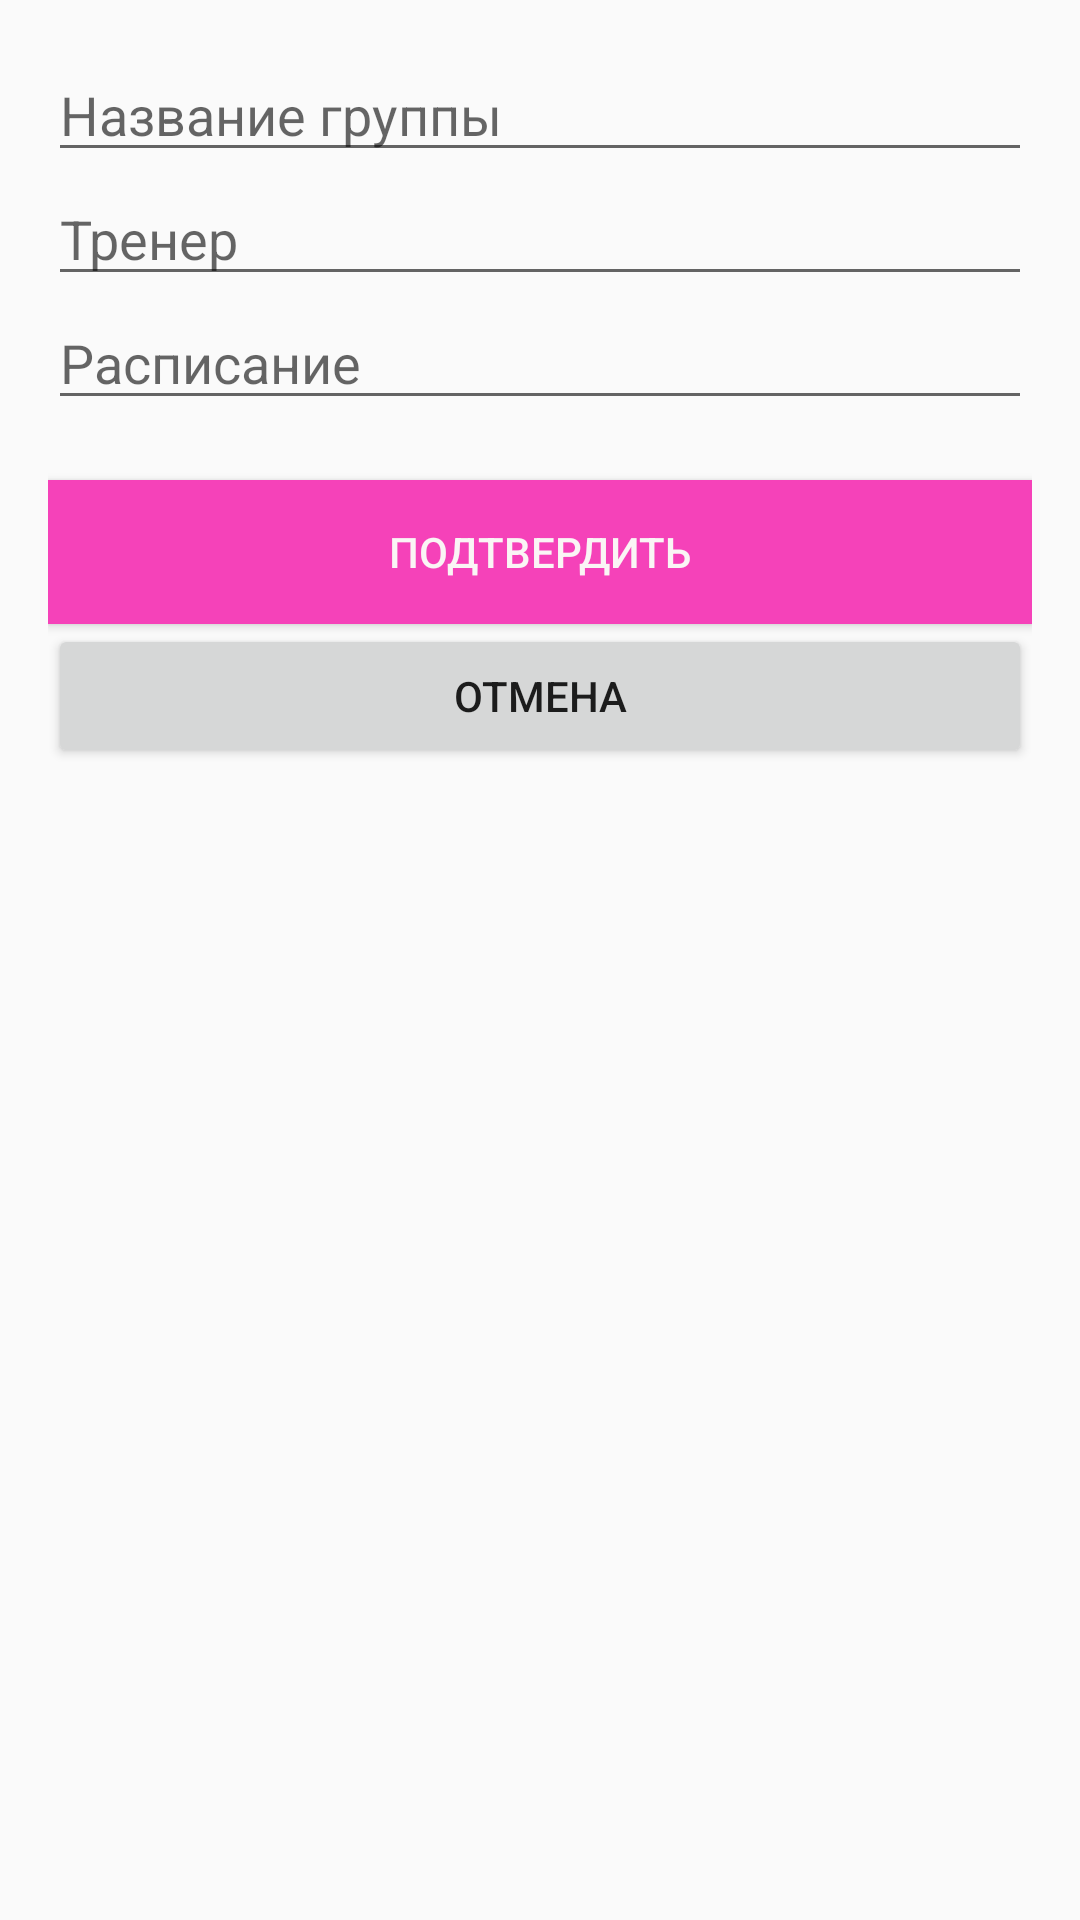

Layout XML and referenced resources for this Android screen:
<!-- AndroidManifest.xml: application theme Theme.VardaCRM -->
<!-- res/layout/activity_add_edit_group.xml -->
<?xml version="1.0" encoding="utf-8"?>
<ScrollView xmlns:android="http://schemas.android.com/apk/res/android"
    android:layout_width="match_parent"
    android:layout_height="match_parent">
    <LinearLayout
        android:layout_width="match_parent"
        android:layout_height="wrap_content"
        android:orientation="vertical"
        android:padding="16dp">

        <EditText android:id="@+id/etName" android:layout_width="match_parent" android:layout_height="wrap_content" android:hint="Название группы" />
        <EditText android:id="@+id/etCoach" android:layout_width="match_parent" android:layout_height="wrap_content" android:hint="Тренер" />
        <EditText android:id="@+id/etSchedule" android:layout_width="match_parent" android:layout_height="wrap_content" android:hint="Расписание" />

        <LinearLayout android:id="@+id/layoutAddStudent" android:layout_width="match_parent" android:layout_height="wrap_content" android:orientation="vertical" android:visibility="gone" android:background="#F0F0F0" android:padding="8dp" android:layout_marginTop="10dp">
            <TextView android:layout_width="wrap_content" android:layout_height="wrap_content" android:text="Добавить ученика:" android:textStyle="bold" />
            <EditText android:id="@+id/etStudentName" android:layout_width="match_parent" android:layout_height="wrap_content" android:hint="Имя ученика" />
            <EditText android:id="@+id/etStudentPhone" android:layout_width="match_parent" android:layout_height="wrap_content" android:hint="Телефон" android:inputType="phone" />
            <Button android:id="@+id/btnAddStudentAction" android:layout_width="match_parent" android:layout_height="wrap_content" android:text="Добавить в список" />
        </LinearLayout>

        <Button
            android:id="@+id/btnConfirm"
            style="@android:style/Widget.Material.Button"
            android:layout_width="match_parent"
            android:layout_height="wrap_content"
            android:layout_marginTop="20dp"
            android:background="#f542b9"
            android:text="Подтвердить"
            android:textColor="#FAF5F5" />
        <Button android:id="@+id/btnCancel" android:layout_width="match_parent" android:layout_height="wrap_content" android:text="Отмена" />
    </LinearLayout>
</ScrollView>
<!-- resources referenced by this layout -->
<resources>
  <style name="Theme.VardaCRM" parent="Theme.AppCompat.Light.DarkActionBar">
          <item name="colorPrimary">#813e85</item>
          <item name="colorPrimaryDark">#813e85</item>
          <item name="colorAccent">#813e85</item>
      </style>
</resources>
